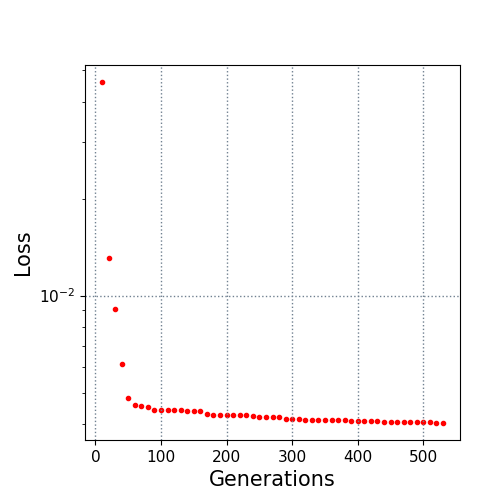

The file beside this chart, header and first rows:
10.0, 0.046011
20.0, 0.01308
30.0, 0.009106
40.0, 0.006114
50.0, 0.004804
60.0, 0.00458
70.0, 0.004543
80.0, 0.004524
90.0, 0.00443
100.0, 0.004424
110.0, 0.004424
120.0, 0.004414
130.0, 0.004414
140.0, 0.004395
150.0, 0.00438
160.0, 0.004378
170.0, 0.00429
180.0, 0.00427
190.0, 0.00427
200.0, 0.00427
210.0, 0.00427
220.0, 0.004264
230.0, 0.004264
240.0, 0.004228
250.0, 0.004208
260.0, 0.004193
270.0, 0.004193
280.0, 0.004193
290.0, 0.004156
300.0, 0.004156
310.0, 0.004142
320.0, 0.004119
330.0, 0.004119
340.0, 0.004119
350.0, 0.004106
360.0, 0.004106
370.0, 0.004106
380.0, 0.004099
390.0, 0.004094
400.0, 0.004094
410.0, 0.004094
420.0, 0.004094
430.0, 0.004094
440.0, 0.004054
450.0, 0.004054
460.0, 0.004054
470.0, 0.004054
480.0, 0.004054
490.0, 0.004054
500.0, 0.004054
510.0, 0.004054
520.0, 0.004026
530.0, 0.004026
